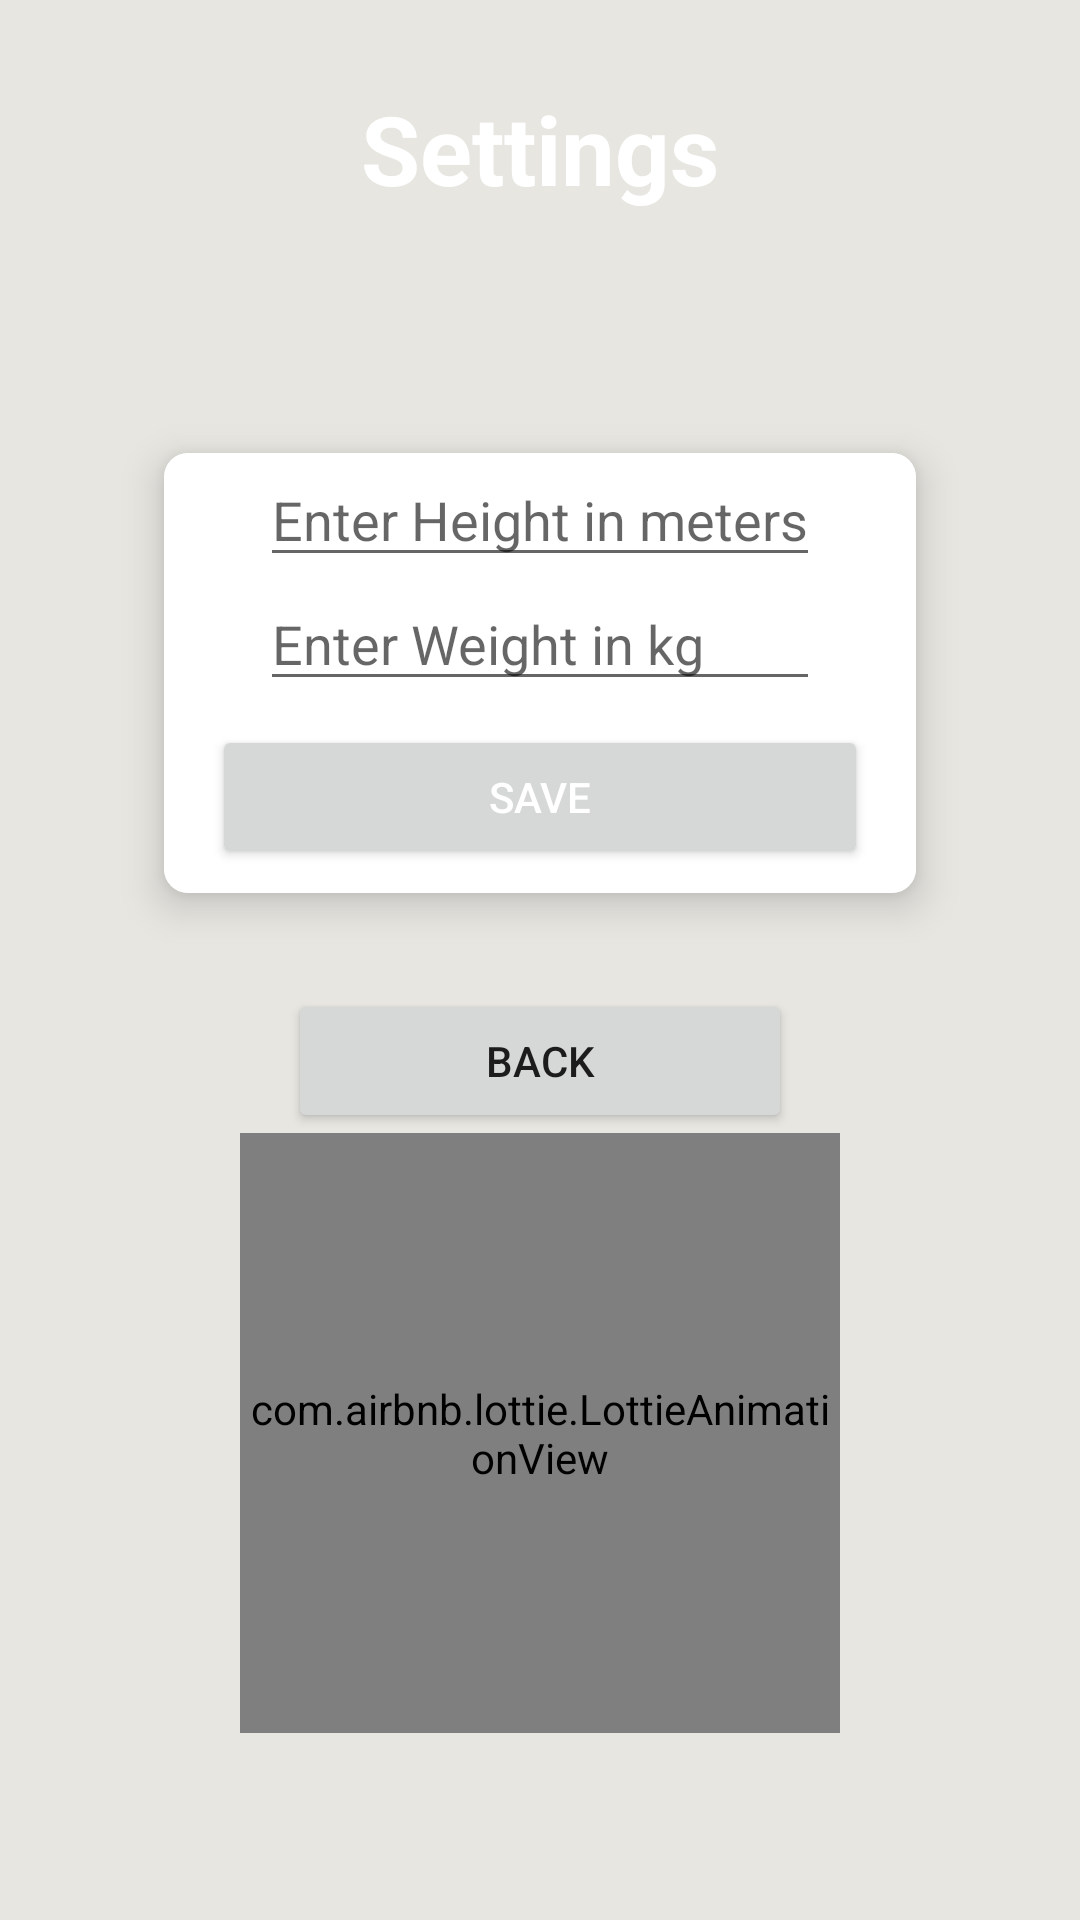

The Android layout XML behind this screen, and the referenced resources:
<!-- AndroidManifest.xml: application theme Theme.FinalProject -->
<!-- res/layout/activity_settings.xml -->
<?xml version="1.0" encoding="utf-8"?>
<androidx.constraintlayout.widget.ConstraintLayout xmlns:android="http://schemas.android.com/apk/res/android"
    android:layout_width="match_parent"
    android:layout_height="match_parent"
    xmlns:tools="http://schemas.android.com/tools"
    tools:context=".ui.activities.SettingsActivity"
    android:background="@color/primaryCreamDark"
    xmlns:app="http://schemas.android.com/apk/res-auto"
    >

    <TextView
        android:id="@+id/settings_header"
        android:layout_width="match_parent"
        android:layout_height="wrap_content"
        android:text="Settings"
        android:padding="16dp"
        android:textAlignment="center"
        android:textColor="@color/white"
        app:layout_constraintTop_toTopOf="parent"
        app:layout_constraintEnd_toEndOf="parent"
        android:layout_marginTop="12dp"
        app:layout_constraintStart_toStartOf="parent"
        android:textSize="32sp"
        android:textStyle="bold"/>
   <androidx.cardview.widget.CardView
       android:id="@+id/settings"
       android:layout_width="wrap_content"
       android:layout_height="wrap_content"
       app:cardElevation="8dp"
       app:layout_constraintEnd_toEndOf="parent"
       app:layout_constraintStart_toStartOf="parent"
       android:layout_margin="64dp"
     app:layout_constraintTop_toBottomOf="@id/settings_header"
       app:cardCornerRadius="8dp">
       <LinearLayout

           android:id="@+id/settings_form"
           android:background="@color/white"
           android:layout_width="match_parent"
           android:layout_height="match_parent"
           android:orientation="vertical"
           android:gravity="center">
           <EditText
               android:id="@+id/height_settings"
               android:layout_width="match_parent"
               android:layout_height="wrap_content"
               android:hint="Enter Height in meters"
               android:maxLength="4"
               android:inputType="numberDecimal"
               android:textColor="@color/black"
               android:layout_marginHorizontal="32dp"/>
           <EditText
               android:maxLength="4"
               android:inputType="numberDecimal"
               android:id="@+id/width_settings"
               android:layout_width="match_parent"
               android:layout_height="wrap_content"
               android:hint="Enter Weight in kg"
               android:textColor="@color/black"
               android:layout_marginHorizontal="32dp"/>

      <Button
          android:id="@+id/save_settings_btn"
          android:text="Save"
          android:layout_marginHorizontal="16dp"
          android:padding="8dp"
          android:layout_marginVertical="8dp"
          android:textColor="@color/white"
          android:layout_width="match_parent"
          android:layout_height="wrap_content"/>
       </LinearLayout>
   </androidx.cardview.widget.CardView>

    <Button
        android:id="@+id/back_buttun_settings"
        android:layout_width="match_parent"
        android:layout_height="wrap_content"
        android:layout_marginHorizontal="96dp"
        app:layout_constraintTop_toBottomOf="@id/settings"
        android:text="Back"
        app:layout_constraintEnd_toEndOf="parent"
        app:layout_constraintStart_toStartOf="parent"
        android:layout_marginVertical="32dp"/>

    <com.airbnb.lottie.LottieAnimationView
        android:id="@+id/animationView"
        android:layout_width="600px"
        android:layout_height="600px"
        app:layout_constraintBottom_toBottomOf="parent"
        app:layout_constraintEnd_toEndOf="parent"
        app:layout_constraintStart_toStartOf="parent"
        app:layout_constraintTop_toBottomOf="@+id/back_buttun_settings"
        app:layout_constraintVertical_bias="0.0"
        app:lottie_autoPlay="true"
        app:lottie_loop="true"
        app:lottie_rawRes="@raw/progress" />
</androidx.constraintlayout.widget.ConstraintLayout>
<!-- resources referenced by this layout -->
<resources>
  <color name="black">#FF000000</color>
  <color name="primaryCreamDark">#e7e6e1</color>
  <color name="white">#FFFFFFFF</color>
  <style name="Theme.FinalProject" parent="Theme.MaterialComponents.DayNight.DarkActionBar">
          
          <item name="colorPrimary">@color/buttons</item>
          <item name="colorPrimaryVariant">@color/primaryCreamDark</item>
          <item name="colorOnPrimary">@color/white</item>
          
          <item name="colorSecondary">@color/teal_200</item>
          <item name="colorSecondaryVariant">@color/teal_700</item>
          <item name="colorOnSecondary">@color/black</item>
          
          <item name="android:statusBarColor" tools:targetApi="l">?attr/colorPrimaryVariant</item>
          
      </style>
  <color name="buttons">#537791</color>
  <color name="teal_200">#FF03DAC5</color>
  <color name="teal_700">#FF018786</color>
</resources>
